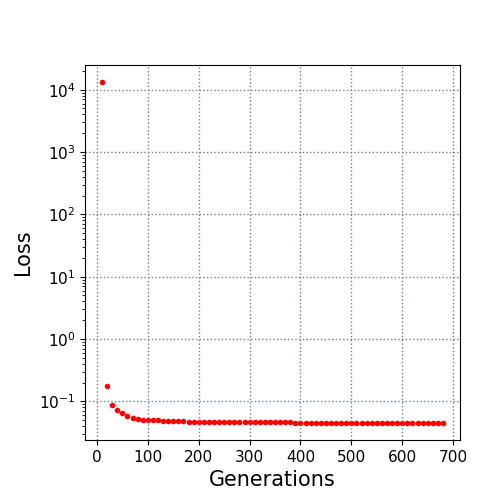

Data behind this chart, as committed beside it:
10.0, 13266.595996
20.0, 0.1745
30.0, 0.08685
40.0, 0.07382
50.0, 0.06441
60.0, 0.05904
70.0, 0.05494
80.0, 0.05139
90.0, 0.05075
100.0, 0.0501
110.0, 0.04968
120.0, 0.04929
130.0, 0.04897
140.0, 0.04867
150.0, 0.04839
160.0, 0.04823
170.0, 0.04787
180.0, 0.0474
190.0, 0.04723
200.0, 0.04719
210.0, 0.04713
220.0, 0.04685
230.0, 0.04674
240.0, 0.04674
250.0, 0.04674
260.0, 0.04664
270.0, 0.04635
280.0, 0.04635
290.0, 0.04618
300.0, 0.04618
310.0, 0.04618
320.0, 0.04618
330.0, 0.04604
340.0, 0.04604
350.0, 0.04588
360.0, 0.04588
370.0, 0.04584
380.0, 0.04579
390.0, 0.04571
400.0, 0.04563
410.0, 0.04555
420.0, 0.04555
430.0, 0.04555
440.0, 0.04555
450.0, 0.04552
460.0, 0.04552
470.0, 0.04552
480.0, 0.04552
490.0, 0.04552
500.0, 0.04552
510.0, 0.04552
520.0, 0.04552
530.0, 0.04552
540.0, 0.04552
550.0, 0.04551
560.0, 0.04523
570.0, 0.04522
580.0, 0.04522
590.0, 0.04522
600.0, 0.04514
610.0, 0.04514
... 7 more rows
